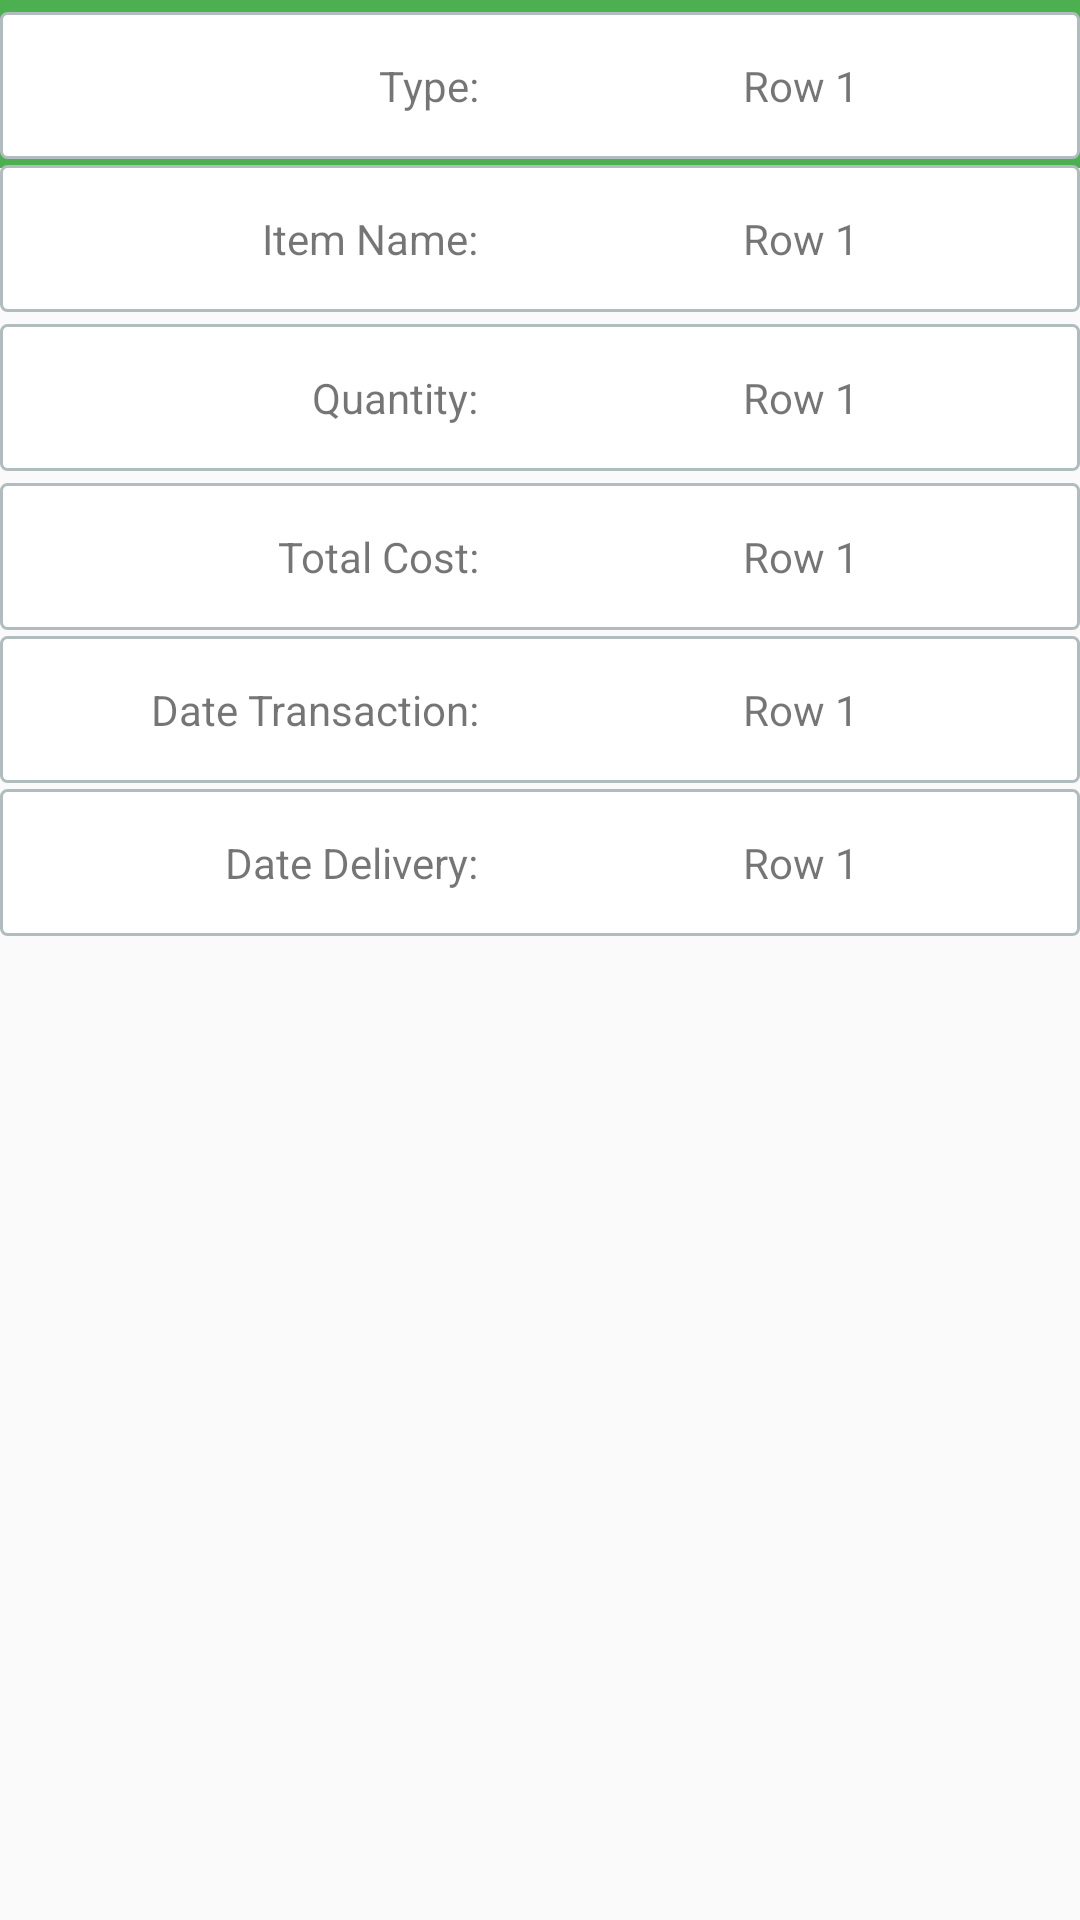

Android layout source for this screen:
<!-- AndroidManifest.xml: application theme MyMaterialTheme -->
<!-- res/layout/activity_transaction_detail.xml -->
<?xml version="1.0" encoding="utf-8"?>
<android.support.constraint.ConstraintLayout xmlns:android="http://schemas.android.com/apk/res/android"
    xmlns:app="http://schemas.android.com/apk/res-auto"
    xmlns:tools="http://schemas.android.com/tools"
    android:layout_width="match_parent"
    android:layout_height="match_parent"
    tools:context=".Activity.TransactionDetailActivity">

    <include
        layout="@layout/app_bar_main" />

    <TableLayout
        android:layout_width="match_parent"
        android:layout_height="match_parent"
        tools:layout_editor_absoluteX="0dp"
        tools:layout_editor_absoluteY="90dp">


        <TableRow
            android:id="@+id/row_1"
            android:layout_width="match_parent"
            android:layout_height="30dp"
            android:layout_marginTop="4dp"
            android:background="@drawable/table_border">

            <TextView
                android:layout_width="match_parent"
                android:layout_height="wrap_content"
                android:layout_weight="0.3"
                android:gravity="right"
                android:padding="15dp"
                android:text="Type:" />

            <TextView
                android:id="@+id/txtType"
                android:layout_width="match_parent"
                android:layout_height="wrap_content"
                android:layout_weight="1"
                android:gravity="center"
                android:padding="15dp"
                android:text="Row 1" />
        </TableRow>

        <TableRow
            android:id="@+id/row_2"
            android:layout_width="match_parent"
            android:layout_height="match_parent"
            android:layout_marginTop="2dp"
            android:background="@drawable/table_border">

            <TextView
                android:layout_width="match_parent"
                android:layout_height="wrap_content"
                android:layout_weight="0.3"
                android:gravity="right"
                android:padding="15dp"
                android:text="Item Name:" />

            <TextView
                android:id="@+id/txtName"
                android:layout_width="match_parent"
                android:layout_height="wrap_content"
                android:layout_weight="1"
                android:gravity="center"
                android:padding="15dp"
                android:text="Row 1" />

        </TableRow>

        <TableRow
            android:id="@+id/row_3"
            android:layout_width="match_parent"
            android:layout_height="match_parent"
            android:layout_marginTop="2dp"
            android:background="@drawable/table_border"><![CDATA[

            extView
                android:id="@+id/txtPrice"
                android:layout_width="match_parent"
                android:layout_height="wrap_content"
                android:layout_weight="1"
                android:padding="15dp"
                android:gravity="center"
                android:text="Row 1" />

        ]]></TableRow>

        <TableRow
            android:id="@+id/row_4"
            android:layout_width="match_parent"
            android:layout_height="match_parent"
            android:layout_marginTop="2dp"
            android:background="@drawable/table_border">

            <TextView
                android:layout_width="match_parent"
                android:layout_height="wrap_content"
                android:layout_weight="0.3"
                android:gravity="right"
                android:padding="15dp"
                android:text="Quantity:" />

            <TextView
                android:id="@+id/txtQty"
                android:layout_width="match_parent"
                android:layout_height="wrap_content"
                android:layout_weight="1"
                android:gravity="center"
                android:padding="15dp"
                android:text="Row 1" />

        </TableRow>

        <TableRow
            android:id="@+id/row_5"
            android:layout_width="match_parent"
            android:layout_height="match_parent"
            android:layout_marginTop="2dp"
            android:background="@drawable/table_border">

        </TableRow>

        <TableRow
            android:id="@+id/row_9"
            android:layout_width="match_parent"
            android:layout_height="match_parent"
            android:layout_marginTop="2dp"
            android:background="@drawable/table_border">

            <TextView
                android:layout_width="match_parent"
                android:layout_height="wrap_content"
                android:layout_weight="0.3"
                android:gravity="right"
                android:padding="15dp"
                android:text="Total Cost:" />

            <TextView
                android:id="@+id/txtCostTotal"
                android:layout_width="match_parent"
                android:layout_height="wrap_content"
                android:layout_weight="1"
                android:gravity="center"
                android:padding="15dp"
                android:text="Row 1" />

        </TableRow>

        <TableRow
            android:id="@+id/row_6"
            android:layout_width="match_parent"
            android:layout_height="match_parent"
            android:layout_marginTop="2dp"
            android:background="@drawable/table_border">

            <TextView
                android:layout_width="match_parent"
                android:layout_height="wrap_content"
                android:layout_weight="0.3"
                android:gravity="right"
                android:padding="15dp"
                android:text="Date Transaction:" />

            <TextView
                android:id="@+id/txtDate"
                android:layout_width="match_parent"
                android:layout_height="wrap_content"
                android:layout_weight="1"
                android:gravity="center"
                android:padding="15dp"
                android:text="Row 1" />
        </TableRow>
        >

        <TableRow
            android:id="@+id/row_8"
            android:layout_width="match_parent"
            android:layout_height="match_parent"
            android:layout_marginTop="2dp"
            android:background="@drawable/table_border">

            <TextView
                android:layout_width="match_parent"
                android:layout_height="wrap_content"
                android:layout_weight="0.3"
                android:gravity="right"
                android:padding="15dp"
                android:text="Date Delivery:" />

            <TextView
                android:id="@+id/txtDateDel"
                android:layout_width="match_parent"
                android:layout_height="wrap_content"
                android:layout_weight="1"
                android:gravity="center"
                android:padding="15dp"
                android:text="Row 1" />
        </TableRow>
        >

        <TableRow
            android:id="@+id/row_7"
            android:layout_width="match_parent"
            android:layout_height="match_parent"
            android:layout_marginTop="2dp"
            android:background="@drawable/table_border">

        </TableRow>>

    </TableLayout>

</android.support.constraint.ConstraintLayout>
<!-- res/layout/app_bar_main.xml (included above) -->
<?xml version="1.0" encoding="utf-8"?>
<android.support.design.widget.CoordinatorLayout
    xmlns:android="http://schemas.android.com/apk/res/android"
    xmlns:app="http://schemas.android.com/apk/res-auto"
    xmlns:tools="http://schemas.android.com/tools"
    android:layout_width="match_parent"
    android:layout_height="match_parent"
    android:fitsSystemWindows="true">

    <android.support.design.widget.AppBarLayout
        android:layout_width="match_parent"
        android:layout_height="wrap_content"
        app:elevation="0dp">

    <android.support.v7.widget.Toolbar
        android:id="@+id/toolbar"
        android:layout_width="match_parent"
        android:layout_height="?attr/actionBarSize"
        android:background="?attr/colorPrimary"
        app:elevation="0dp"/>

    </android.support.design.widget.AppBarLayout>

    <FrameLayout
        android:id="@+id/frame"
        android:layout_width="match_parent"
        android:layout_height="match_parent"
        app:layout_behavior="@string/appbar_scrolling_view_behavior">

    </FrameLayout>


</android.support.design.widget.CoordinatorLayout>
<!-- resources referenced by this layout -->
<resources>
  <!-- drawable table_border (drawable) -->
  <?xml version="1.0" encoding="utf-8"?>
  <shape xmlns:android="http://schemas.android.com/apk/res/android">
      <solid android:color="#FFFFFF"/>
      <stroke android:width="1dip" android:color="#B1BCBE" />
      <corners android:radius="2dip"/>
      <padding android:left="0dip" android:top="0dip" android:right="0dip" android:bottom="0dip" />
  </shape>
  <style name="MyMaterialTheme" parent="MyMaterialTheme.Base">
  
      </style>
  <style name="MyMaterialTheme.Base" parent="Theme.AppCompat.Light.DarkActionBar">
          <item name="windowNoTitle">true</item>
          <item name="windowActionBar">false</item>
          <item name="colorPrimary">@color/colorPrimary</item>
          <item name="colorPrimaryDark">@color/colorPrimaryDark</item>
          <item name="colorAccent">@color/colorAccent</item>
      </style>
  <color name="colorPrimary">#4CAF50</color>
  <color name="colorPrimaryDark">#388E3C</color>
  <color name="colorAccent">#66BB6A</color>
</resources>
